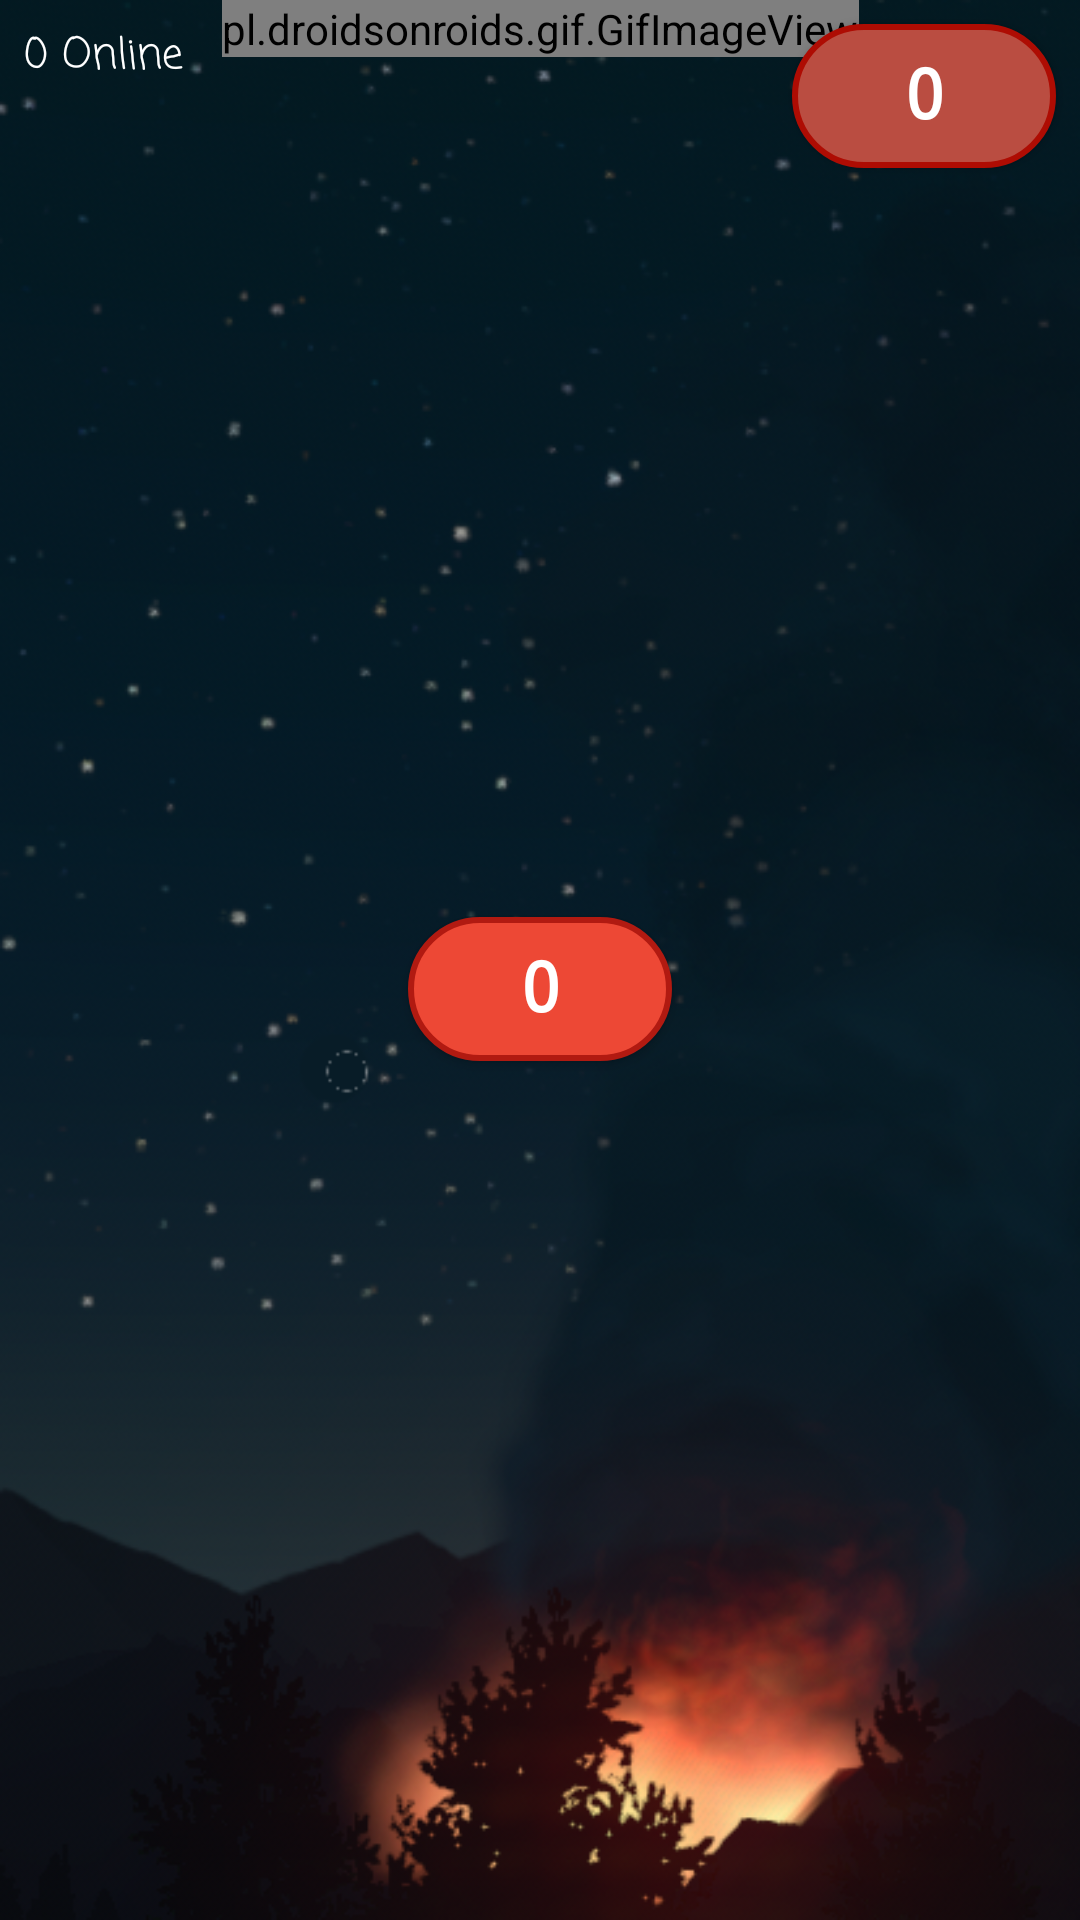

This screen was rendered from an Android layout file. Write that file and the resources it references.
<!-- AndroidManifest.xml: application theme AppTheme -->
<!-- res/layout/activity_main.xml -->
<?xml version="1.0" encoding="utf-8"?>
<android.support.constraint.ConstraintLayout
    xmlns:android="http://schemas.android.com/apk/res/android"
    xmlns:tools="http://schemas.android.com/tools"
    xmlns:app="http://schemas.android.com/apk/res-auto"
    android:layout_width="match_parent"
    android:layout_height="match_parent"
    tools:context=".MainActivity"
    android:background="@drawable/bg"

   >

    <LinearLayout
        android:id="@+id/sources"
        android:layout_width="wrap_content"
        android:layout_height="wrap_content"
        android:layout_marginEnd="8dp"
        android:layout_marginLeft="8dp"
        android:layout_marginRight="8dp"
        android:layout_marginStart="8dp"
        app:layout_constraintEnd_toEndOf="parent"
        app:layout_constraintStart_toStartOf="parent"
        app:layout_constraintTop_toTopOf="parent">

        <pl.droidsonroids.gif.GifImageView

            android:id="@+id/gifImageView"
            android:layout_width="wrap_content"
            android:layout_height="wrap_content"
            android:src="@drawable/giphy" />

    </LinearLayout>

    <ImageView
        android:id="@+id/imgdolar"
        android:layout_width="96dp"
        android:layout_height="96dp"
        android:layout_marginBottom="8dp"
        android:layout_marginEnd="8dp"
        android:layout_marginRight="8dp"
        app:layout_constraintBottom_toBottomOf="parent"
        app:layout_constraintEnd_toEndOf="parent"
        app:srcCompat="@drawable/dolar" />

    <ImageView
        android:id="@+id/imgdolar2"
        android:layout_width="96dp"
        android:layout_height="96dp"
        android:layout_marginBottom="8dp"
        android:layout_marginLeft="8dp"
        android:layout_marginStart="8dp"
        app:layout_constraintBottom_toBottomOf="parent"
        app:layout_constraintStart_toStartOf="parent"
        app:srcCompat="@drawable/dolar" />

    <Button
        android:id="@+id/btnDolar"
        android:layout_width="wrap_content"
        android:layout_height="wrap_content"
        android:layout_marginEnd="8dp"
        android:layout_marginRight="8dp"
        android:layout_marginTop="8dp"
        android:background="@drawable/circle"
        android:fontFamily="sans-serif-smallcaps"
        android:text="0"
        android:textAllCaps="false"
        android:textColor="@android:color/white"
        android:textSize="24sp"
        android:textStyle="bold"
        app:layout_constraintEnd_toEndOf="parent"
        app:layout_constraintTop_toTopOf="parent" />

    <Button
        android:id="@+id/btnUser"
        android:layout_width="wrap_content"
        android:layout_height="wrap_content"
        android:layout_marginBottom="8dp"
        android:layout_marginEnd="8dp"
        android:layout_marginLeft="8dp"
        android:layout_marginRight="8dp"
        android:layout_marginStart="8dp"
        android:layout_marginTop="8dp"
        android:background="@drawable/circle2"
        android:fontFamily="sans-serif-smallcaps"
        android:text="0"
        android:textAllCaps="false"
        android:textColor="@android:color/white"
        android:textSize="24sp"
        android:textStyle="bold"
        app:layout_constraintBottom_toBottomOf="parent"
        app:layout_constraintEnd_toStartOf="@+id/imgdolar"
        app:layout_constraintStart_toEndOf="@+id/imgdolar2"
        app:layout_constraintTop_toBottomOf="@+id/sources" />

    <TextView
        android:id="@+id/btnOnline"
        android:layout_width="wrap_content"
        android:layout_height="wrap_content"
        android:layout_marginLeft="8dp"
        android:layout_marginStart="8dp"
        android:layout_marginTop="8dp"
        android:fontFamily="casual"
        android:text="0 Online"
        android:textAllCaps="false"
        android:textColor="@android:color/white"
        android:textSize="14sp"
        app:layout_constraintStart_toStartOf="parent"
        app:layout_constraintTop_toTopOf="parent" />

</android.support.constraint.ConstraintLayout>
<!-- resources referenced by this layout -->
<resources>
  <!-- drawable bg: png bitmap (drawable, 382536 bytes) -->
  <!-- drawable circle (drawable) -->
  <?xml version="1.0" encoding="utf-8"?>
  <shape xmlns:android="http://schemas.android.com/apk/res/android"
      android:shape="rectangle">
      <corners android:radius="1000dp" />
      <solid android:color="#ba4d41" />
      <stroke
          android:width="2dip"
          android:color="#ae0c03" />
      <padding
          android:bottom="4dp"
          android:left="4dp"
          android:right="4dp"
          android:top="4dp" />
  </shape>
  <!-- drawable circle2 (drawable) -->
  <?xml version="1.0" encoding="utf-8"?>
  <shape xmlns:android="http://schemas.android.com/apk/res/android"
      android:shape="rectangle">
      <corners android:radius="1000dp" />
      <solid android:color="#ed4835" />
      <stroke
          android:width="2dip"
          android:color="#b11a11" />
      <padding
          android:bottom="4dp"
          android:left="4dp"
          android:right="4dp"
          android:top="4dp" />
  </shape>
  <style name="AppTheme" parent="Theme.AppCompat.Light.NoActionBar">
          
          <item name="colorPrimary">@color/colorPrimary</item>
          <item name="colorPrimaryDark">@color/colorPrimaryDark</item>
          <item name="colorAccent">@color/colorAccent</item>
      </style>
  <color name="colorPrimary">#000</color>
  <color name="colorPrimaryDark">#000</color>
  <color name="colorAccent">#FF4081</color>
</resources>
